Labelled photos from "MasterDataset", an image-classification folder in shihabpk99/AI-Powered-Crop-Disease-Detection-System. The possible labels are: potato bacterial disease, potato fungal disease, potato healthy, potato late blight, rice blast, rice brown spot, rice healthy, rice sheath blight, rice tungro virus, wheat black point, wheat blast, wheat fusarium foot rot, wheat healthy, wheat leaf blight.

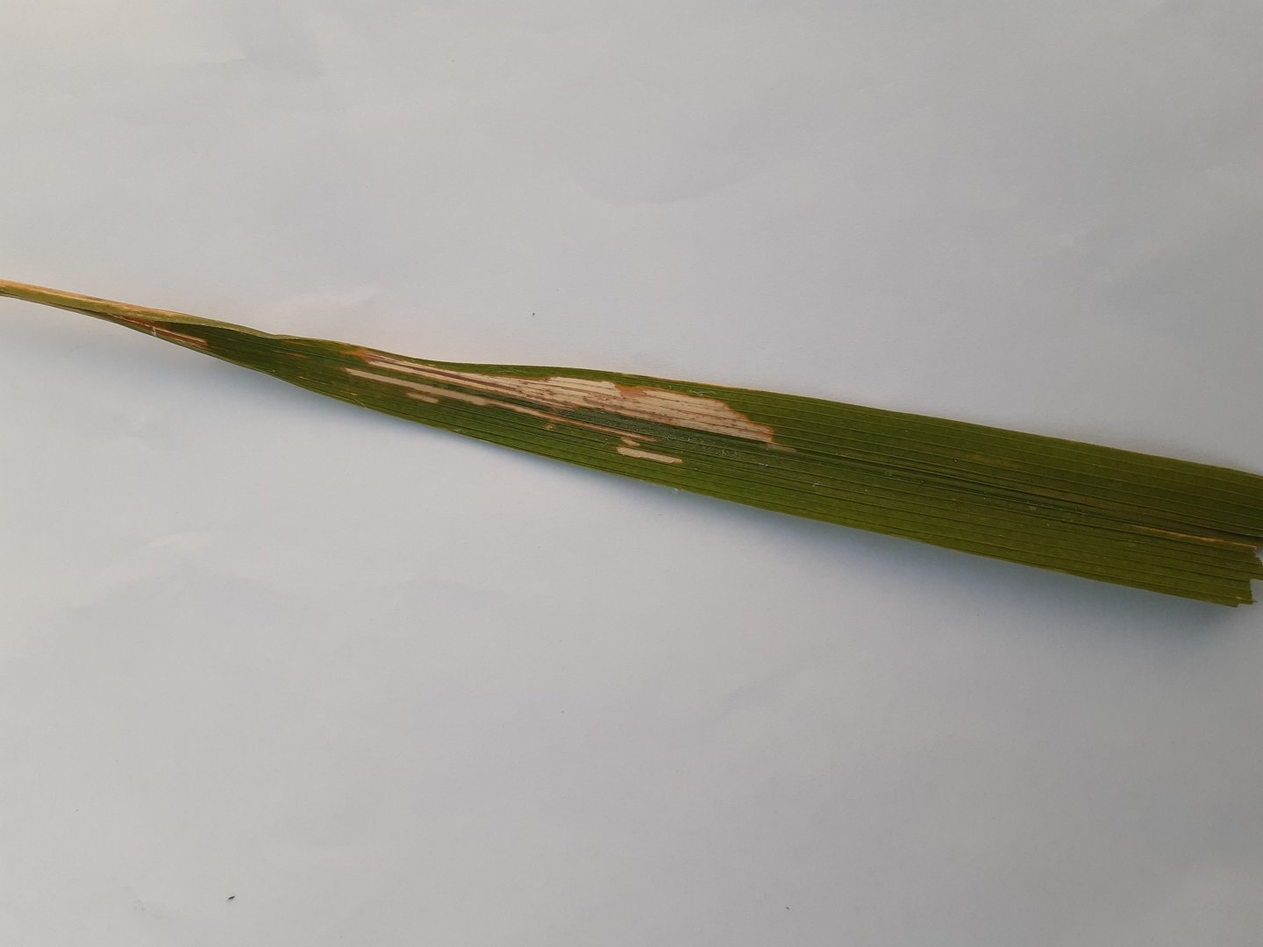
Label: rice sheath blight

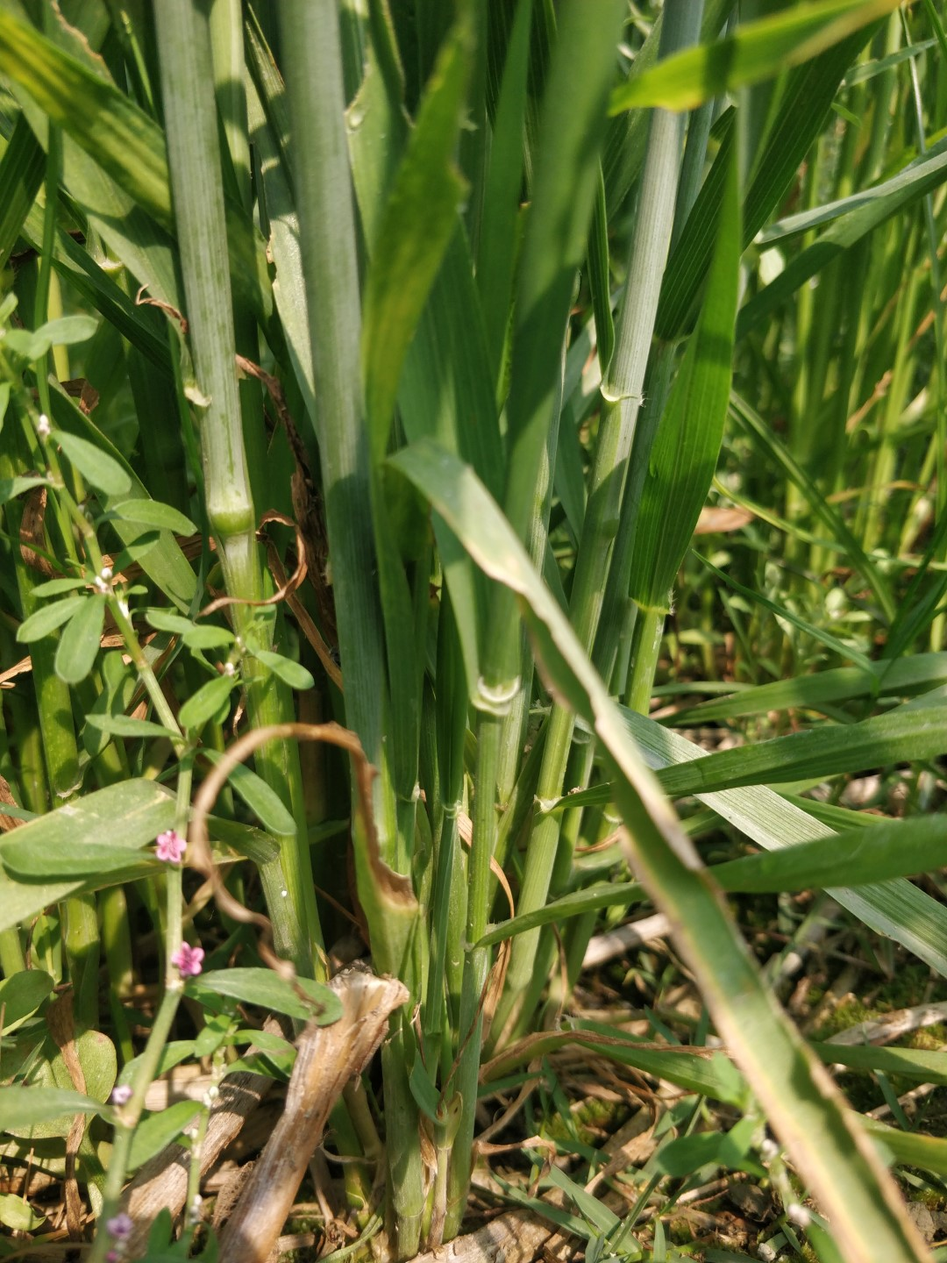
Label: wheat healthy

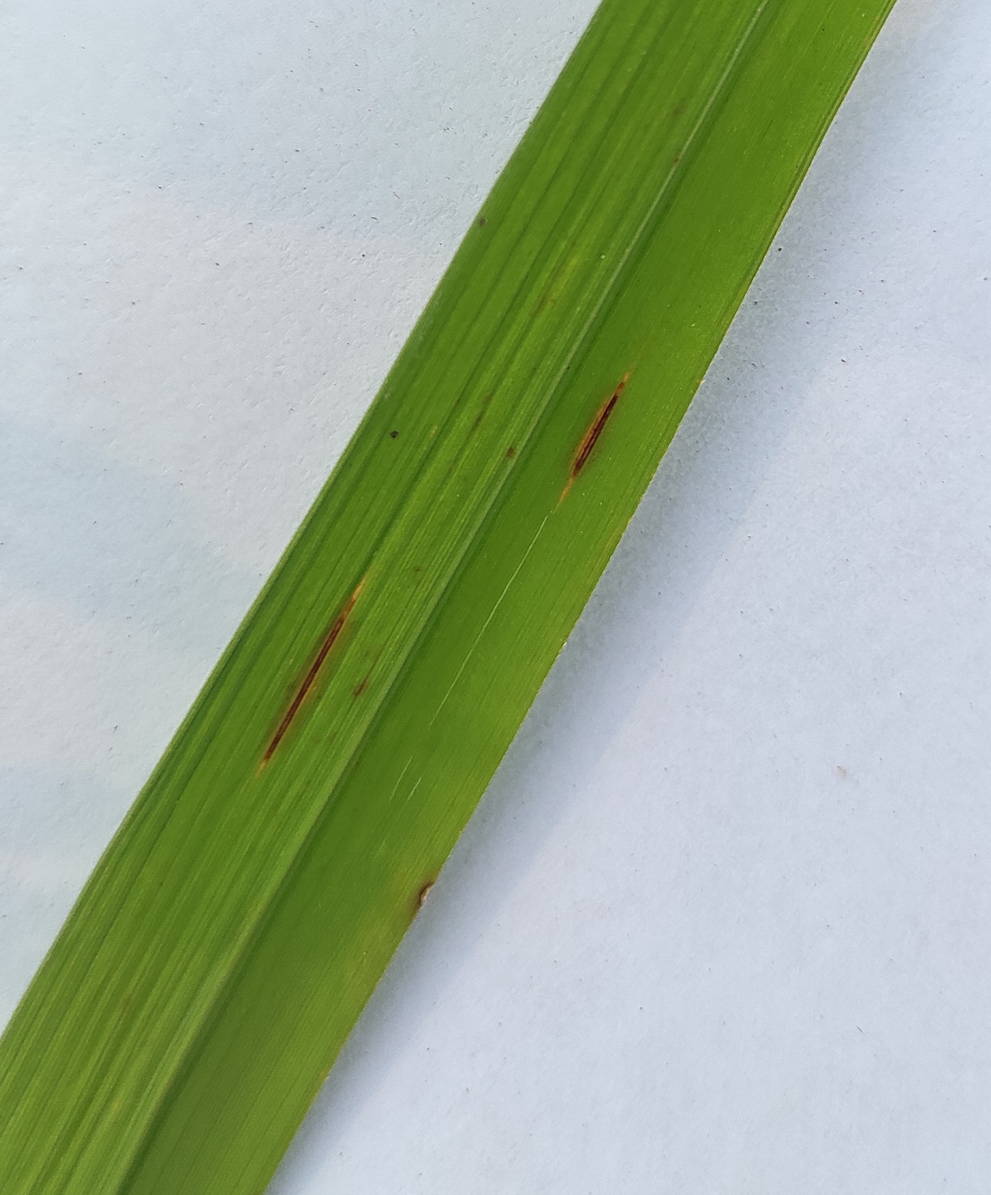
Label: rice blast

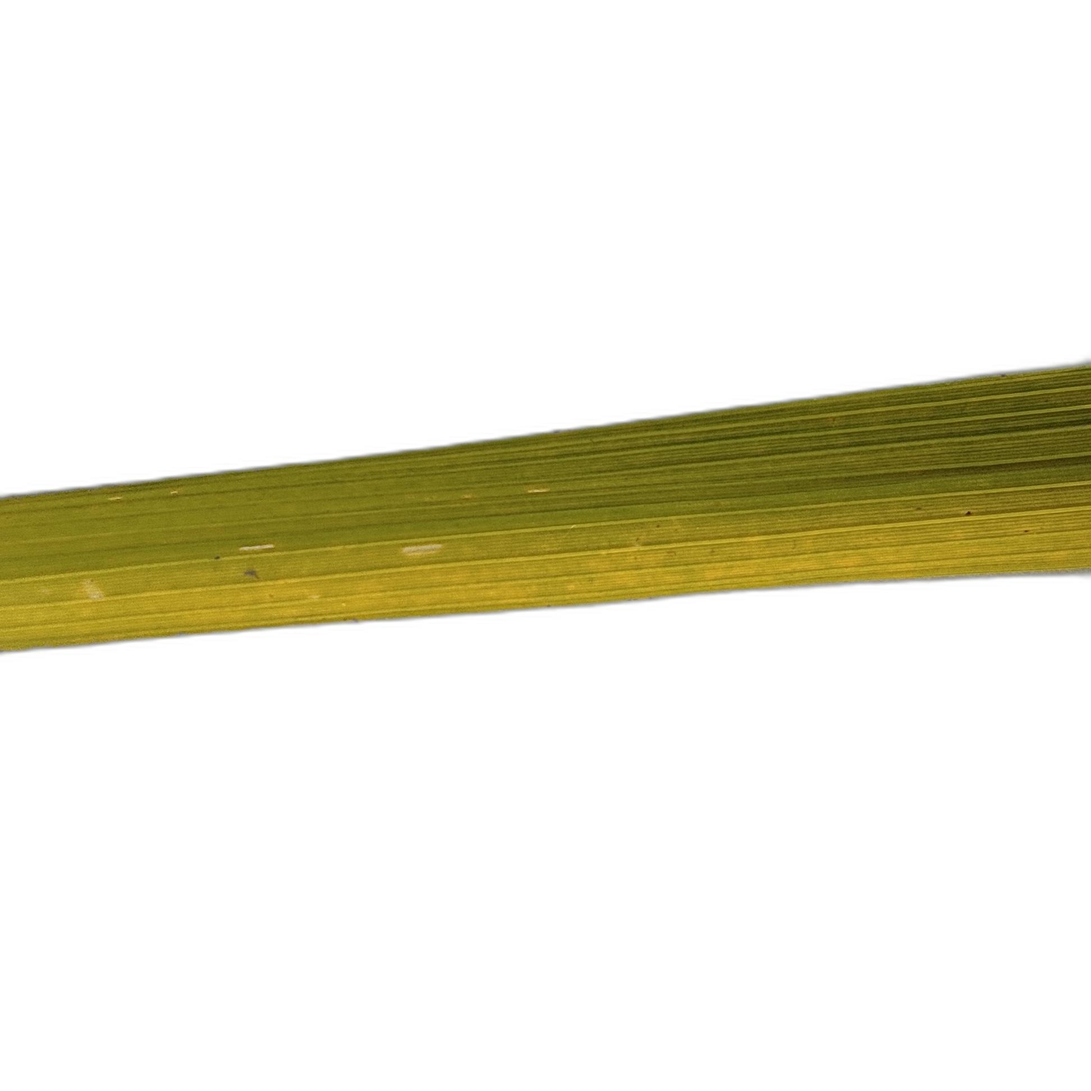
Label: rice tungro virus

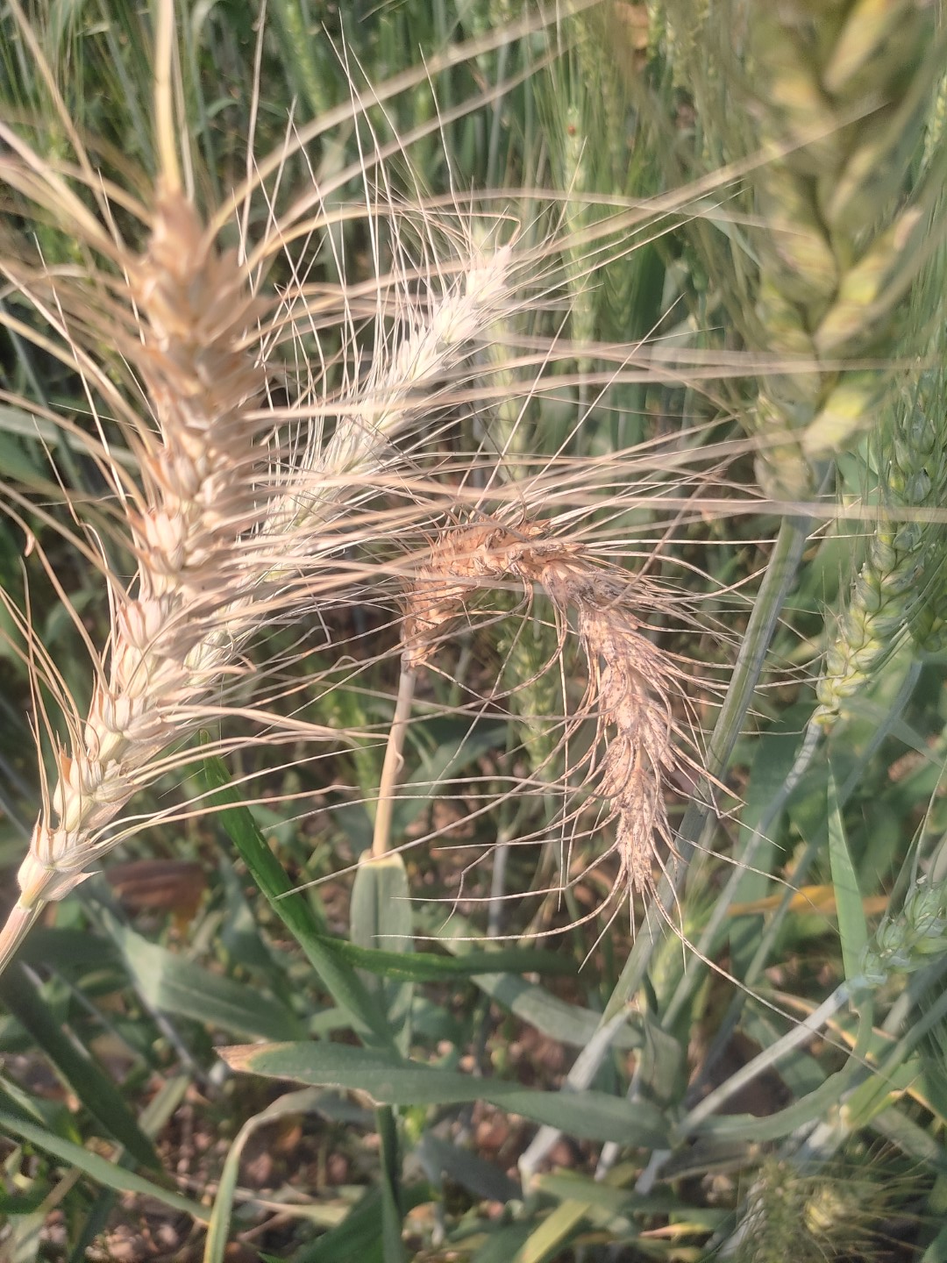
Label: wheat blast

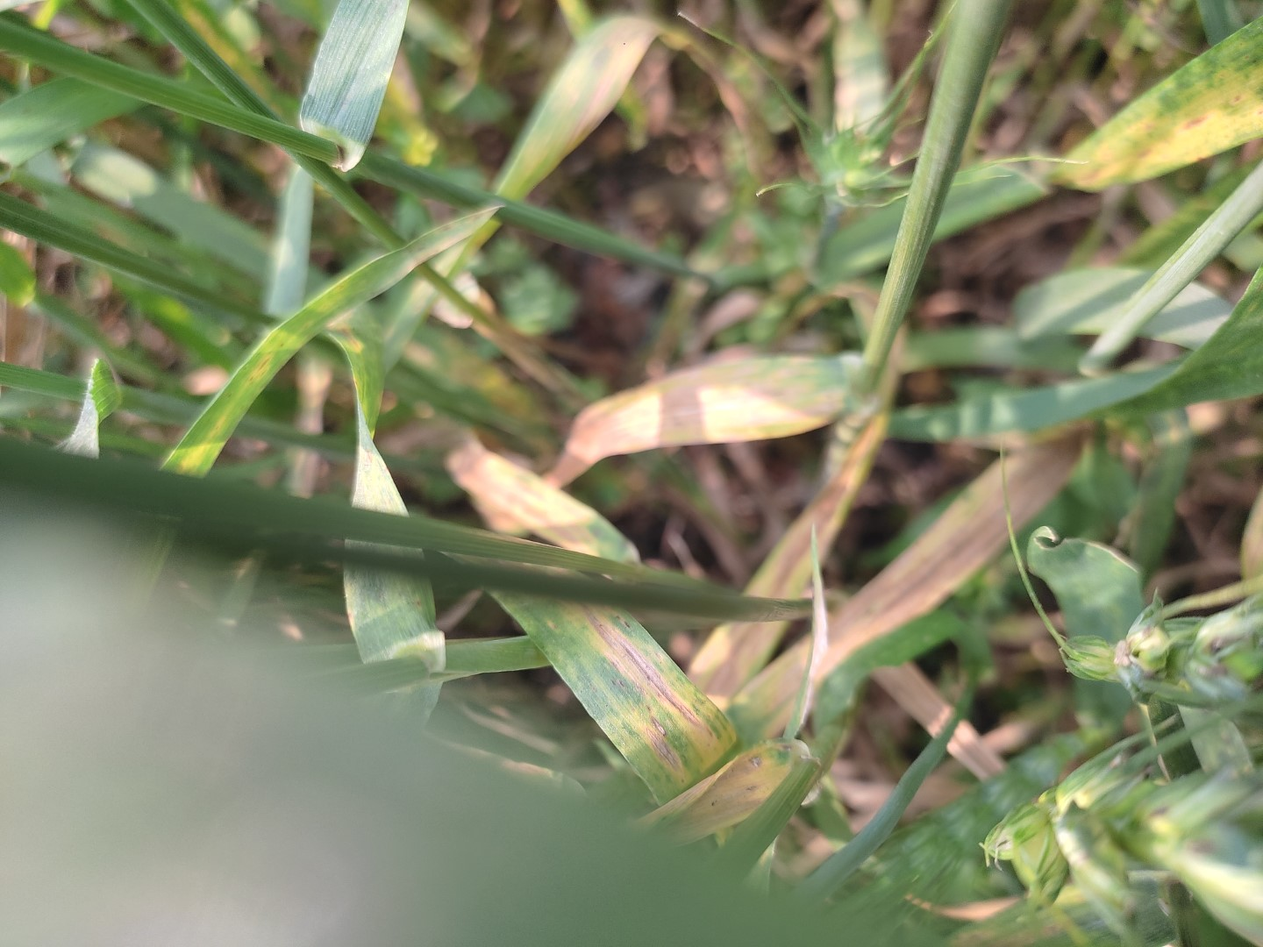
Label: wheat leaf blight
